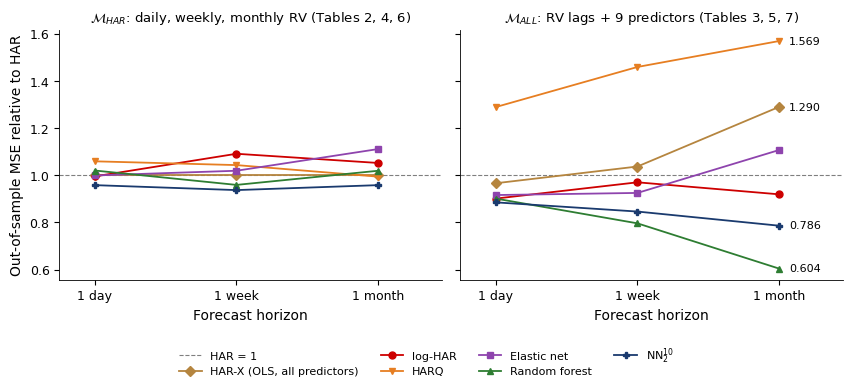
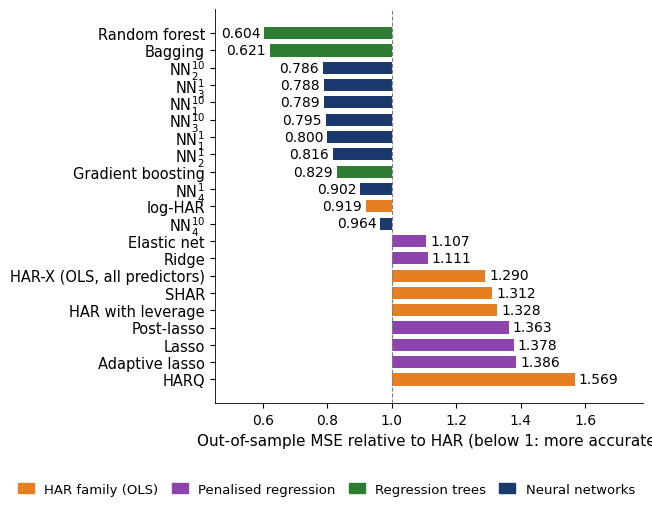

Write Python code to recreate these figures, in order.
# Optional (Colab only): keep the files you create in Google Drive
SAVE_TO_DRIVE = False   # set to True, run this cell and allow access to your Drive

import os
OUT_DIR = '.'
if SAVE_TO_DRIVE:
    from google.colab import drive
    drive.mount('/content/drive')
    OUT_DIR = '/content/drive/MyDrive/MFM/Chapter_9'
    os.makedirs(OUT_DIR, exist_ok=True)
print('Save your outputs to:', os.path.abspath(OUT_DIR))


# Colab: !pip install arch statsmodels
import os
import json
import numpy as np
import pandas as pd
import matplotlib.pyplot as plt
from scipy import stats
import warnings
warnings.filterwarnings('ignore')

# Stil standard MFM (identic cu SFM): transparent + ENG + legenda jos
plt.rcParams['figure.facecolor'] = 'none'
plt.rcParams['axes.facecolor'] = 'none'
plt.rcParams['savefig.facecolor'] = 'none'
plt.rcParams['savefig.transparent'] = True
plt.rcParams['axes.grid'] = False
plt.rcParams['font.family'] = 'sans-serif'
plt.rcParams['font.sans-serif'] = ['Helvetica', 'Arial', 'DejaVu Sans']
plt.rcParams['font.size'] = 9
plt.rcParams['axes.labelsize'] = 10
plt.rcParams['axes.titlesize'] = 11
plt.rcParams['axes.spines.top'] = False
plt.rcParams['axes.spines.right'] = False
plt.rcParams['axes.linewidth'] = 0.6
plt.rcParams['lines.linewidth'] = 1.1
plt.rcParams['legend.facecolor'] = 'none'
plt.rcParams['legend.framealpha'] = 0
plt.rcParams['legend.fontsize'] = 8

# Culori brand (gri doar pentru linii de referinta si benzi)
MainBlue = '#1A3A6E'
IDAred   = '#CD0000'
Forest   = '#2E7D32'
Amber    = '#B5853F'
Orange   = '#E67E22'
Purple   = '#8E44AD'
Crimson  = '#DC3545'
Teal     = '#17A2B8'
Gray     = '#7F7F7F'
LightGray = '#DADADA'
MODEL_COL = {'logHAR': IDAred, 'HAR': Orange, 'GARCH-t': MainBlue, 'EWMA': Purple, 'RW': Forest}

HERE = '.'
SEED = 42
OOS_SPY = '2022-01-03'
OOS_BTC = '2025-03-01'
B_BOOT = 2000
C_START = '2025-03-01'


def save_fig(name):
    """Salveaza figura ca PDF si PNG transparent, in folderul curent."""
    plt.savefig(f'{name}.pdf', bbox_inches='tight', transparent=True)
    plt.savefig(f'{name}.png', bbox_inches='tight', transparent=True, dpi=180)
    plt.show()
    plt.close()
    print(f"   saved {name}")


def legend_outside_bottom(ax, ncol=2, y=-0.22):
    """Plaseaza legenda in afara graficului, jos-centru."""
    ax.legend(loc='upper center', bbox_to_anchor=(0.5, y), ncol=ncol, frameon=False)


def fig_legend_bottom(fig, handles=None, labels=None, ncol=3, y=0.0):
    """O singura legenda pentru o figura cu mai multe panouri, sub figura."""
    if handles is None:
        handles, labels = [], []
        for ax in fig.axes:
            h, l = ax.get_legend_handles_labels()
            for hh, ll in zip(h, l):
                if ll not in labels:
                    handles.append(hh)
                    labels.append(ll)
    fig.legend(handles, labels, loc='upper center', bbox_to_anchor=(0.5, y), ncol=ncol, frameon=False)


def jsonable(x):
    if isinstance(x, dict):
        return {str(k): jsonable(v) for k, v in x.items()}
    if isinstance(x, (list, tuple, np.ndarray)):
        return [jsonable(v) for v in x]
    if isinstance(x, (np.floating, np.integer)):
        return x.item()
    if isinstance(x, (np.bool_,)):
        return bool(x)
    if isinstance(x, pd.Timestamp):
        return str(x.date())
    return x


def ann(v, ppy):
    """Volatilitatea anualizata (%) dintr-o varianta zilnica (%^2)."""
    return np.sqrt(ppy * v)

CSV_MODELS = ['HAR-X', 'LogHAR', 'LevHAR', 'SHAR', 'HARQ', 'RR', 'LA', 'EN', 'A-LA', 'P-LA', 'BG', 'RF', 'GB', 'NN1_1', 'NN10_1', 'NN1_2', 'NN10_2', 'NN1_3', 'NN10_3', 'NN1_4', 'NN10_4']

CSV_REL_MSE = {('day', 'HAR'): (2, [1.0, 0.995, 1.073, 1.009, 1.059, 1.0, 1.003, 0.999, 1.007, 1.005, 1.147, 1.02, 1.054, 0.98, 0.969, 0.966, 0.958, 0.955, 0.954, 0.984, 0.99]), ('day', 'ALL'): (3, [0.966, 0.901, 1.003, 1.08, 1.289, 0.919, 0.936, 0.916, 0.957, 0.987, 0.961, 0.901, 0.962, 0.902, 0.889, 0.893, 0.885, 0.91, 0.898, 0.929, 0.944]), ('week', 'HAR'): (4, [1.0, 1.091, 1.089, 0.937, 1.043, 1.019, 1.024, 1.019, 1.033, 1.016, 1.056, 0.959, 1.164, 0.955, 0.951, 0.947, 0.937, 0.929, 0.925, 1.0, 1.011]), ('week', 'ALL'): (5, [1.037, 0.97, 1.076, 0.913, 1.459, 0.954, 0.958, 0.925, 1.026, 1.033, 0.84, 0.796, 0.93, 0.877, 0.857, 0.865, 0.846, 0.882, 0.855, 0.913, 0.945]), ('month', 'HAR'): (6, [1.0, 1.052, 1.03, 1.034, 0.994, 1.1, 1.107, 1.111, 1.118, 1.057, 1.171, 1.019, 1.219, 0.993, 0.97, 0.989, 0.958, 0.904, 0.905, 1.027, 1.068]), ('month', 'ALL'): (7, [1.29, 0.919, 1.328, 1.312, 1.569, 1.111, 1.378, 1.107, 1.386, 1.363, 0.621, 0.604, 0.829, 0.8, 0.789, 0.816, 0.786, 0.788, 0.795, 0.902, 0.964])}

CSV_LABEL = {'HAR-X': 'HAR-X (OLS, all predictors)', 'LogHAR': 'log-HAR', 'LevHAR': 'HAR with leverage', 'SHAR': 'SHAR', 'HARQ': 'HARQ', 'RR': 'Ridge', 'LA': 'Lasso', 'EN': 'Elastic net', 'A-LA': 'Adaptive lasso', 'P-LA': 'Post-lasso', 'BG': 'Bagging', 'RF': 'Random forest', 'GB': 'Gradient boosting'}

CSV_FAMILY = [('HAR family (OLS)', Orange, ['HAR-X', 'LogHAR', 'LevHAR', 'SHAR', 'HARQ']),
              ('Penalised regression', Purple, ['RR', 'LA', 'EN', 'A-LA', 'P-LA']),
              ('Regression trees', Forest, ['BG', 'RF', 'GB']),
              ('Neural networks', MainBlue, ['NN1_1', 'NN10_1', 'NN1_2', 'NN10_2', 'NN1_3', 'NN10_3', 'NN1_4', 'NN10_4'])]

def csv_label(m):
    """Eticheta unui model; NNe_k -> NN_k^e, ca in lucrare."""
    if m.startswith('NN'):
        e, k = m[2:].split('_')
        return rf'NN$_{k}^{{{e}}}$'
    return CSV_LABEL[m]


def csv_table():
    """Cifrele publicate: rand = (orizont, set de informatii), coloane = modele."""
    return pd.DataFrame({k: v[1] for k, v in CSV_REL_MSE.items()}, index=CSV_MODELS).T


def fig_csv_horizons():
    """MSE relativ la HAR pe orizonturi (zi, saptamana, luna), pentru M_HAR si M_ALL (Tabelele 2-7)."""
    tab = csv_table()
    hz = ['day', 'week', 'month']
    show = [('HAR-X', Amber, 'D'), ('LogHAR', IDAred, 'o'), ('HARQ', Orange, 'v'), ('EN', Purple, 's'),
            ('RF', Forest, '^'), ('NN10_2', MainBlue, 'P')]
    fig, axes = plt.subplots(1, 2, figsize=(8.6, 3.4), sharey=True)
    for ax, info, ttl in [(axes[0], 'HAR', r'$\mathcal{M}_{HAR}$: daily, weekly, monthly RV (Tables 2, 4, 6)'),
                          (axes[1], 'ALL', r'$\mathcal{M}_{ALL}$: RV lags + 9 predictors (Tables 3, 5, 7)')]:
        ax.axhline(1.0, color=Gray, lw=0.8, ls='--', label='HAR = 1')
        for m, c, mk in show:
            ax.plot(range(3), [tab.loc[(h, info), m] for h in hz], marker=mk, ms=5, color=c, lw=1.3, label=csv_label(m))
        ax.set_xticks(range(3))
        ax.set_xticklabels(['1 day', '1 week', '1 month'])
        ax.set_xlim(-0.25, 2.45)
        ax.set_title(ttl, fontsize=9.5)
        ax.set_xlabel('Forecast horizon')
    axes[0].set_ylabel('Out-of-sample MSE relative to HAR')
    for m in ['RF', 'NN10_2', 'HARQ', 'HAR-X']:
        v = tab.loc[('month', 'ALL'), m]
        axes[1].annotate(f'{v:.3f}', (2, v), xytext=(7, 0), textcoords='offset points', va='center', fontsize=8,
                         color='black')
    plt.tight_layout()
    fig_legend_bottom(fig, ncol=4, y=0.0)
    save_fig('ch9_csv_horizons')
    return {'rf_all': [tab.loc[(h, 'ALL'), 'RF'] for h in hz], 'nn_all': [tab.loc[(h, 'ALL'), 'NN10_2'] for h in hz]}


def fig_csv_ranking():
    """Clasamentul celor 21 de modele, o luna inainte, M_ALL (Tabelul 7), colorat pe familii."""
    s = csv_table().loc[('month', 'ALL')].sort_values(ascending=False)
    col = {m: c for _, c, ms in CSV_FAMILY for m in ms}
    fig, ax = plt.subplots(figsize=(6.6, 4.8))
    y = np.arange(len(s))
    ax.barh(y, s.values - 1.0, left=1.0, color=[col[m] for m in s.index], height=0.7)
    for yi, (m, v) in zip(y, s.items()):
        ax.text(v + (0.012 if v >= 1 else -0.012), yi, f'{v:.3f}', va='center', ha='left' if v >= 1 else 'right',
                fontsize=10, color='black')
    ax.axvline(1.0, color=Gray, lw=0.8, ls='--')
    ax.set_yticks(y)
    ax.set_yticklabels([csv_label(m) for m in s.index], fontsize=10.5)
    ax.set_xlim(0.45, 1.78)
    ax.set_xlabel('Out-of-sample MSE relative to HAR (below 1: more accurate)', fontsize=11)
    ax.tick_params(axis='x', labelsize=10)
    handles = [plt.Rectangle((0, 0), 1, 1, color=c) for _, c, _ in CSV_FAMILY]
    fig.legend(handles, [f for f, _, _ in CSV_FAMILY], loc='upper center', bbox_to_anchor=(0.5, 0.01), ncol=4,
               frameon=False, fontsize=9.5, handlelength=1.2, columnspacing=1.0)
    plt.tight_layout(rect=(0, 0.03, 1, 1))
    save_fig('ch9_csv_ranking')
    return s.to_dict()

print(fig_csv_horizons())
print(fig_csv_ranking())
csv_table().round(3)
